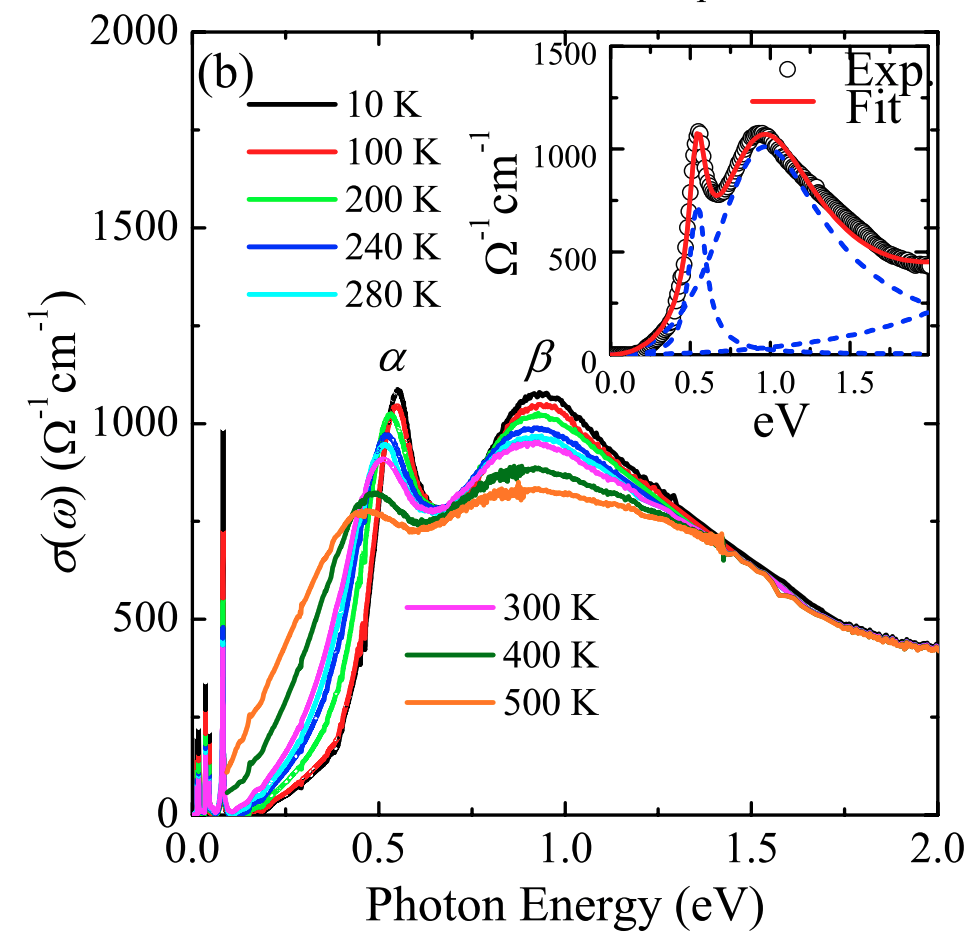

Data behind this chart, as committed beside it:
0.17337653560105093, 7.654764585304747
0.2029, 21.06
0.2324, 45.36
0.2619, 65.15
0.2914, 85.71
0.3209, 112.9
0.3477, 139.1
0.3719, 167.5
0.3906, 196.4
0.4027, 231
0.4107, 267.7
0.4201, 299.5
0.4268, 328.9
0.4349, 359.8
0.4456, 400.1
0.4537, 435.5
0.4611, 467.7
0.4657, 503.3
0.4715, 545.9
0.4738, 580
0.4795, 613.3
0.4818, 646.3
0.4872, 681.6
0.4937, 722.4
0.4986, 759.5
0.5006, 796.4
0.5073, 848.3
0.5113, 886
0.516, 924.8
0.5259, 977.9
0.5323, 1009
0.5471, 1031
0.5655, 1015
0.5719, 983.4
0.578, 948.5
0.5864, 920.8
0.5934, 892.2
0.6025, 863.1
0.6186, 824.9
0.636, 804
0.6565, 794.4
0.6819, 789.5
0.7022, 804
0.7174, 813.6
0.75, 832.8
0.7715, 856.1
0.7858, 893
0.801, 921.9
0.8213, 960.5
0.8364, 981.2
0.8586, 1006
0.8868, 1028
0.9163, 1041
0.9458, 1044
0.9753, 1037
1.005, 1016
1.033, 990.7
1.061, 964.9
1.091, 942
1.12, 918.7
1.15, 894.1
... 21 more rows
